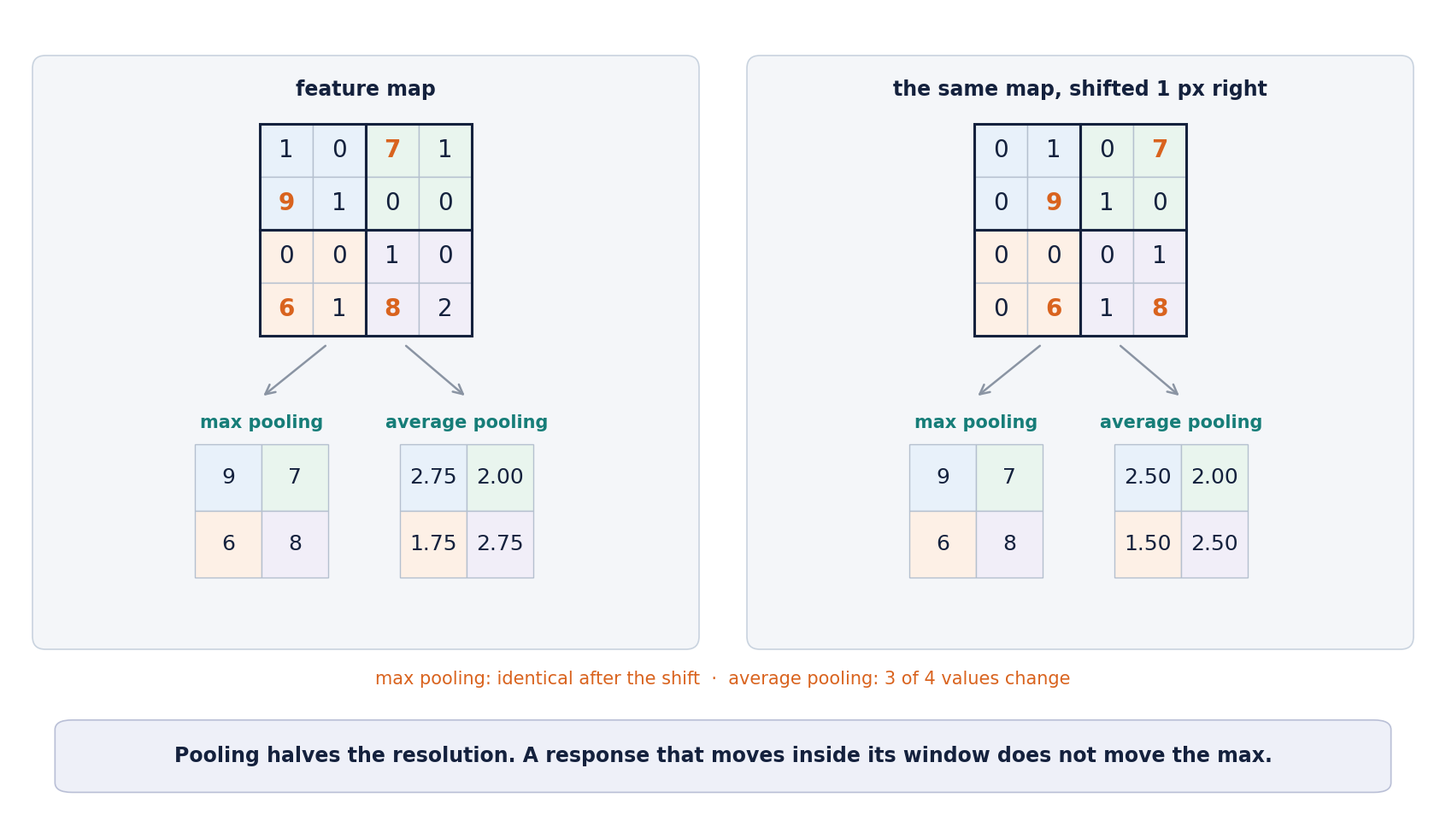

The matplotlib source for this figure: (Note: this script raises an exception after producing the figure.)
# Generates s03_f18_pooling.png: 2×2 max and average pooling (stride 2) on a 4×4 feature map,
# and on the same map shifted one pixel to the right. All outputs are computed here.
# Usage: python make_s03_f18_pooling.py out.png
import sys
import numpy as np, matplotlib
matplotlib.use('Agg')
import matplotlib.pyplot as plt
from matplotlib.patches import FancyBboxPatch, Rectangle, FancyArrowPatch

NAVY, BLUE, TEAL, ORANGE, GRAY = '#14213d', '#1f6fb4', '#167d78', '#d9631e', '#8a94a3'
plt.rcParams.update({'mathtext.fontset': 'cm', 'font.family': 'DejaVu Sans'})
W, H, DPI = 1672, 941, 100
WIN = ['#e8f1fa', '#e9f5ee', '#fdf0e6', '#f1eef8']             # one tint per 2×2 window

# each window has one strong response in an even column, so a 1-pixel shift keeps it inside its window
A = np.array([[1, 0, 7, 1],
              [9, 1, 0, 0],
              [0, 0, 1, 0],
              [6, 1, 8, 2]], float)
A_shift = np.zeros_like(A); A_shift[:, 1:] = A[:, :-1]         # one pixel to the right, zero enters on the left
pool = lambda a, f: np.array([[f(a[2 * i:2 * i + 2, 2 * j:2 * j + 2]) for j in range(2)] for i in range(2)])
PEAKS = {9, 7, 6, 8}


def grid(ax, a, cell, x0, y0, windows, fmt='{:g}', fs=20):
    n = a.shape[0]
    for i in range(n):
        for j in range(n):
            fc = WIN[(i // 2) * 2 + (j // 2)] if windows else WIN[i * 2 + j]
            ax.add_patch(Rectangle((x0 + j * cell, y0 + i * cell), cell, cell, fc=fc, ec='#b5c0cf', lw=1))
            peak = windows and a[i, j] in PEAKS
            ax.text(x0 + (j + .5) * cell, y0 + (i + .5) * cell, fmt.format(a[i, j]), ha='center', va='center',
                    fontsize=fs, color=ORANGE if peak else NAVY, weight='bold' if peak else 'normal')
    if windows:
        for t in (0, 2):
            for u in (0, 2):
                ax.add_patch(Rectangle((x0 + u * cell, y0 + t * cell), 2 * cell, 2 * cell, fc='none', ec=NAVY, lw=2.2))


fig = plt.figure(figsize=(W / DPI, H / DPI), dpi=DPI)
ax = fig.add_axes([0, 0, 1, 1]); ax.set_xlim(0, 16.72); ax.set_ylim(9.41, 0); ax.axis('off')
ci, co = 0.62, 0.78
outs = {}
for h, (a, name) in enumerate([(A, 'feature map'), (A_shift, 'the same map, shifted 1 px right')]):
    cx = 4.18 + 8.36 * h                                       # center of this half
    ax.add_patch(FancyBboxPatch((cx - 3.9, 0.55), 7.8, 6.95, boxstyle='round,pad=0,rounding_size=0.15',
                                fc='#f4f6f9', ec='#c9d3df', lw=1.2, zorder=-5))
    ax.text(cx, 0.95, name, ha='center', va='center', fontsize=17, color=NAVY, weight='bold')
    grid(ax, a, ci, cx - 2 * ci, 1.35, windows=True)
    for k, (f, label, fmt) in enumerate([(np.max, 'max pooling', '{:g}'), (np.mean, 'average pooling', '{:.2f}')]):
        ox = cx - 2.0 + 2.4 * k                                # left edge of the 2×2 output
        out = pool(a, f); outs[(h, k)] = out
        ax.add_artist(FancyArrowPatch((cx + (k - 0.5) * 0.9, 1.35 + 4 * ci + 0.1), (ox + co, 4.55),
                                      arrowstyle='->', mutation_scale=20, color=GRAY, lw=1.8))
        ax.text(ox + co, 4.85, label, ha='center', va='center', fontsize=15, color=TEAL, weight='bold')
        grid(ax, out, co, ox, 5.1, windows=False, fmt=fmt, fs=18)

same_max = np.array_equal(outs[(0, 0)], outs[(1, 0)])
changed_avg = int((outs[(0, 1)] != outs[(1, 1)]).sum())
assert same_max and changed_avg == 3
ax.text(8.36, 7.85, f'max pooling: identical after the shift  ·  average pooling: {changed_avg} of 4 values change',
        ha='center', va='center', fontsize=15, color=ORANGE)

fig.patches.append(FancyBboxPatch((0.0325, 0.025), 0.935, 0.09, boxstyle='round,pad=0,rounding_size=0.012',
                                  transform=fig.transFigure, fc='#eef0f8', ec='#b9bfd6', lw=1.2, zorder=-5))
fig.text(0.5, 0.07, 'Pooling halves the resolution. A response that moves inside its window does not move the max.',
         ha='center', va='center', fontsize=17, color=NAVY, weight='bold')
fig.savefig(sys.argv[1], dpi=DPI, facecolor='white')
print('max', outs[(0, 0)].tolist(), '→', outs[(1, 0)].tolist(), '· avg', outs[(0, 1)].tolist(), '→', outs[(1, 1)].tolist())
